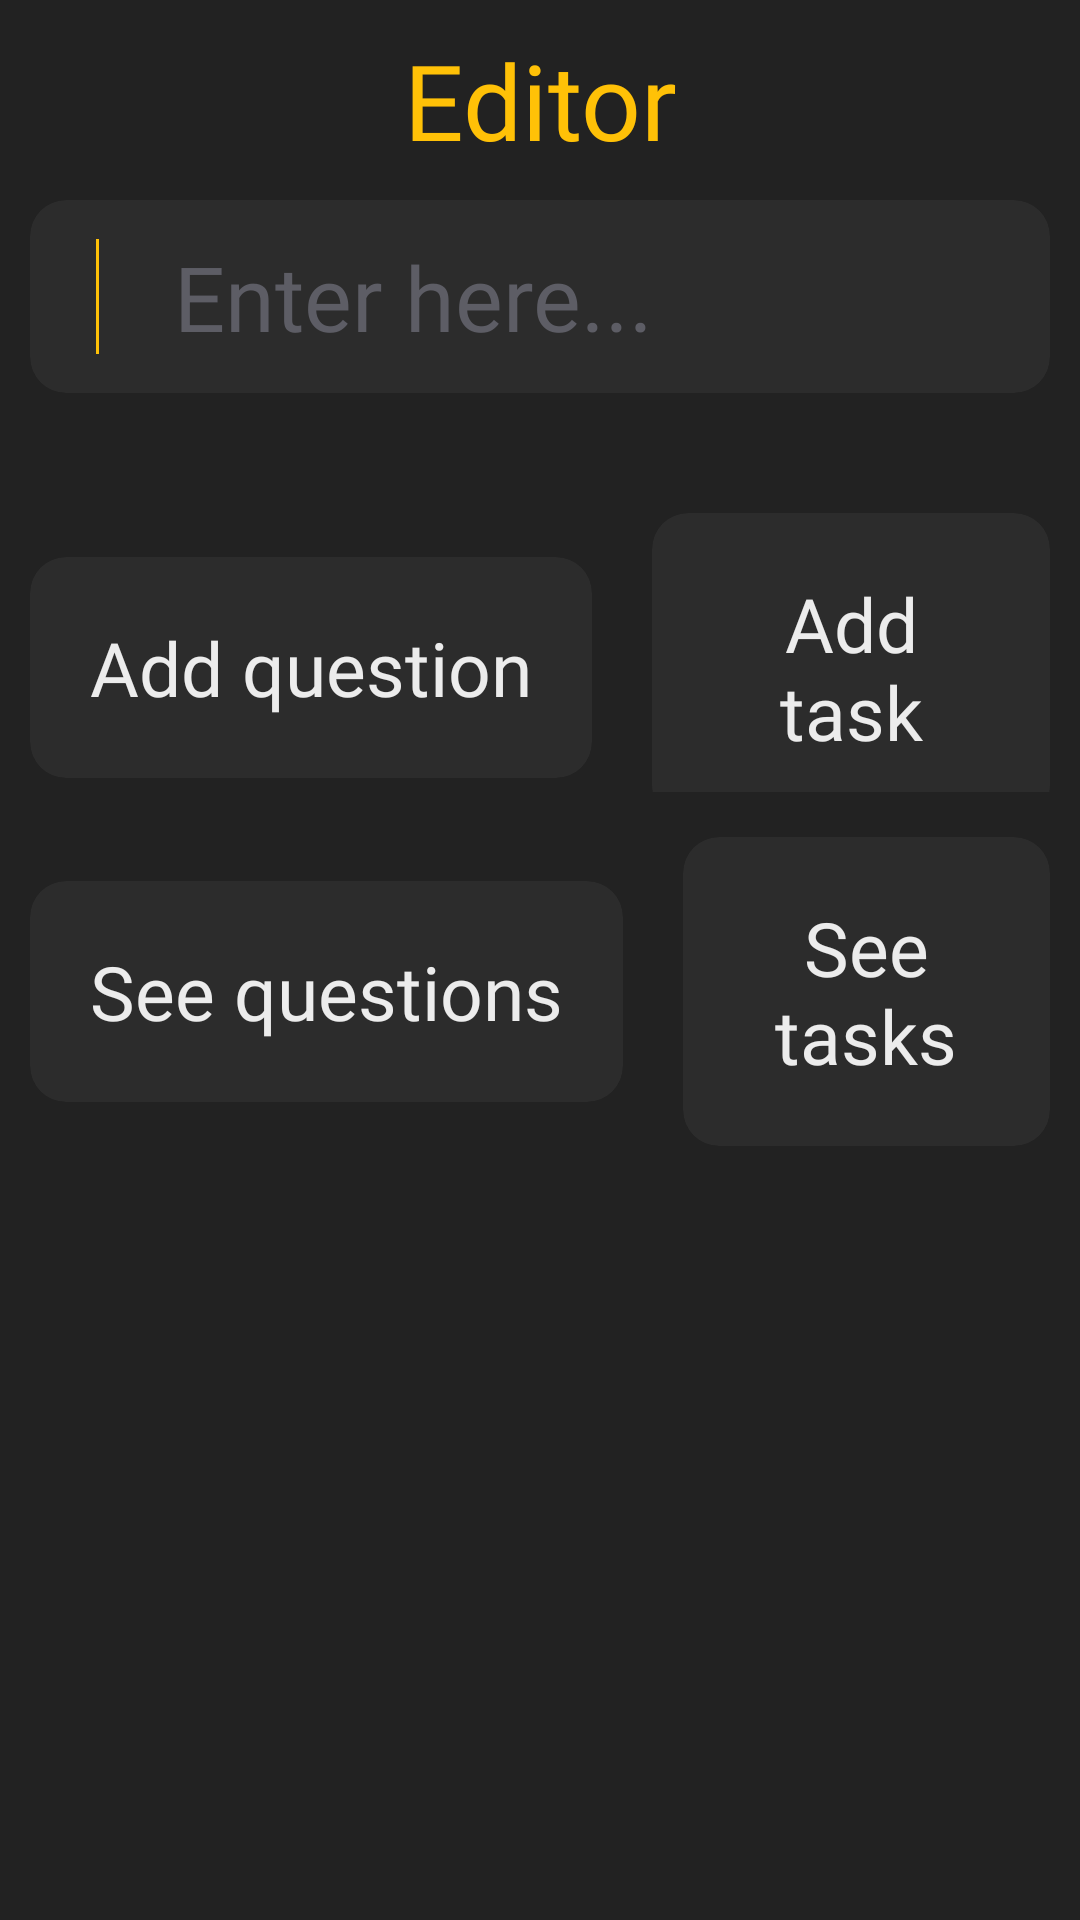

Android layout source for this screen:
<!-- AndroidManifest.xml: application theme StatusBar -->
<!-- res/layout/fragment_custom_pack.xml -->
<?xml version="1.0" encoding="utf-8"?>
<LinearLayout xmlns:android="http://schemas.android.com/apk/res/android"
    android:layout_width="match_parent"
    xmlns:app="http://schemas.android.com/apk/res-auto"
    xmlns:tools="http://schemas.android.com/tools"
    android:orientation="vertical"
    android:paddingHorizontal="10dp"
    android:background="@color/app_background"
    android:layout_height="match_parent">

    <FrameLayout
        android:layout_width="match_parent"
        android:layout_height="wrap_content"
        android:layout_marginHorizontal="5dp"
        android:layout_marginVertical="10dp"
        android:orientation="horizontal"
        tools:ignore="UseCompoundDrawables">

        <ImageView
            android:id="@+id/icon_left_arrow"
            android:layout_width="40dp"
            android:layout_height="40dp"
            android:importantForAccessibility="no"
            android:padding="4dp"
            android:src="@drawable/icon_left_arrow"
            app:tint="@color/image_yellow_color" />

        <TextView
            android:id="@+id/set_name"
            android:layout_width="wrap_content"
            android:layout_height="wrap_content"
            android:layout_gravity="center"
            android:layout_marginHorizontal="40dp"
            android:gravity="center"
            android:text="Editor"
            android:fontFamily="@font/bold"
            android:textColor="@color/image_yellow_color"
            android:textSize="35sp" />
    </FrameLayout>

    <com.google.android.material.card.MaterialCardView
        android:layout_width="match_parent"
        android:layout_height="wrap_content"
        android:layout_marginBottom="10dp"
        android:orientation="vertical"
        app:cardBackgroundColor="@color/lighter_background"
        app:cardCornerRadius="12dp"
        app:strokeColor="@android:color/transparent"
        app:strokeWidth="0dp">

        <LinearLayout
            android:layout_width="match_parent"
            android:layout_height="wrap_content"
            android:orientation="vertical"
            android:padding="2dp">

            <LinearLayout
                android:layout_width="match_parent"
                android:layout_height="wrap_content"
                android:orientation="horizontal"
                android:padding="10dp">

                <FrameLayout
                    android:layout_width="1dp"
                    android:layout_height="match_parent"
                    android:layout_gravity="center"
                    android:layout_marginVertical="1dp"
                    android:layout_marginStart="10dp"
                    android:layout_marginEnd="10dp"
                    android:background="@color/image_yellow_color" />



                <EditText
                    android:id="@+id/player_name"
                    android:layout_width="0dp"
                    android:layout_height="wrap_content"
                    android:layout_marginStart="15dp"
                    android:layout_weight="1"
                    android:autofillHints="name"
                    android:background="@null"
                    android:focusable="true"
                    android:focusableInTouchMode="true"
                    android:fontFamily="@font/regular"
                    android:hint="Enter here..."
                    android:importantForAccessibility="yes"
                    android:inputType="text"
                    android:textColor="@color/image_yellow_color"
                    android:textColorHint="@color/mid_gray_color"
                    android:textSize="30sp" />

            </LinearLayout>

        </LinearLayout>

    </com.google.android.material.card.MaterialCardView>
    
    
    <LinearLayout
        android:layout_width="match_parent"
        android:orientation="horizontal"
        android:gravity="center"
        android:layout_height="wrap_content">

        <com.google.android.material.card.MaterialCardView
            android:id="@+id/add_questions_button"
            android:layout_width="wrap_content"
            android:layout_height="wrap_content"
            android:orientation="vertical"
            app:cardBackgroundColor="@color/lighter_background"
            app:cardCornerRadius="12dp"
            app:strokeColor="@android:color/transparent"
            app:strokeWidth="0dp"
            android:layout_marginTop="20dp"
            android:layout_marginEnd="20dp"
            tools:context=".fragment.AddPeopleFragment">

            <TextView
                android:layout_width="wrap_content"
                android:layout_height="wrap_content"
                android:fontFamily="@font/regular"
                android:gravity="center"
                android:padding="20dp"
                android:text="Add question"
                android:textColor="@color/dirty_white"
                android:textSize="25sp" />

        </com.google.android.material.card.MaterialCardView>


        <com.google.android.material.card.MaterialCardView
            android:id="@+id/add_tasks_button"
            android:layout_width="wrap_content"
            android:layout_height="wrap_content"
            android:orientation="vertical"
            app:cardBackgroundColor="@color/lighter_background"
            app:cardCornerRadius="12dp"
            app:strokeColor="@android:color/transparent"
            app:strokeWidth="0dp"
            android:layout_marginTop="20dp"
            tools:context=".fragment.AddPeopleFragment">
            <TextView
                android:layout_width="wrap_content"
                android:layout_height="wrap_content"
                android:fontFamily="@font/regular"
                android:gravity="center"
                android:padding="20dp"
                android:text="Add task"
                android:textColor="@color/dirty_white"
                android:textSize="25sp" />

        </com.google.android.material.card.MaterialCardView>

    </LinearLayout>

    <LinearLayout
        android:layout_width="match_parent"
        android:orientation="horizontal"
        android:gravity="center"
        android:layout_height="wrap_content">

        <com.google.android.material.card.MaterialCardView
            android:id="@+id/see_questions_button"
            android:layout_width="wrap_content"
            android:layout_height="wrap_content"
            android:orientation="vertical"
            app:cardBackgroundColor="@color/lighter_background"
            app:cardCornerRadius="12dp"
            app:strokeColor="@android:color/transparent"
            app:strokeWidth="0dp"
            android:layout_marginTop="20dp"
            android:layout_marginBottom="30dp"
            android:layout_marginEnd="20dp"
            tools:context=".fragment.AddPeopleFragment">

            <TextView
                android:layout_width="wrap_content"
                android:layout_height="wrap_content"
                android:fontFamily="@font/regular"
                android:gravity="center"
                android:padding="20dp"
                android:text="See questions"
                android:textColor="@color/dirty_white"
                android:textSize="25sp" />

        </com.google.android.material.card.MaterialCardView>


        <com.google.android.material.card.MaterialCardView
            android:id="@+id/see_tasks_button"
            android:layout_width="wrap_content"
            android:layout_height="wrap_content"
            android:orientation="vertical"
            app:cardBackgroundColor="@color/lighter_background"
            app:cardCornerRadius="12dp"
            app:strokeColor="@android:color/transparent"
            app:strokeWidth="0dp"
            android:layout_marginTop="20dp"
            android:layout_marginBottom="30dp"
            tools:context=".fragment.AddPeopleFragment">
            <TextView
                android:layout_width="wrap_content"
                android:layout_height="wrap_content"
                android:fontFamily="@font/regular"
                android:gravity="center"
                android:padding="20dp"
                android:text="See tasks"
                android:textColor="@color/dirty_white"
                android:textSize="25sp" />

        </com.google.android.material.card.MaterialCardView>

    </LinearLayout>

    <androidx.recyclerview.widget.RecyclerView
        android:id="@+id/recycler_view"
        android:layout_width="match_parent"
        android:layout_height="match_parent"
        android:clipToPadding="false"
        app:layout_constraintBottom_toTopOf="@id/buttons"
        app:layout_constraintTop_toBottomOf="@id/textView" />

</LinearLayout>
<!-- resources referenced by this layout -->
<resources>
  <color name="app_background">#222222</color>
  <color name="dirty_white">#ECECEC</color>
  <color name="image_yellow_color">#FFC107</color>
  <color name="lighter_background">#2C2C2C</color>
  <color name="mid_gray_color">#5D5D65</color>
  <style name="StatusBar" parent="Theme.Material3.Light.NoActionBar">
          <item name="android:statusBarColor">@color/background_color</item>
          <item name="android:navigationBarColor">@color/background_color</item>
          <item name="android:forceDarkAllowed" tools:targetApi="q">false</item>
      </style>z
  <color name="background_color">#14161B</color>
</resources>
